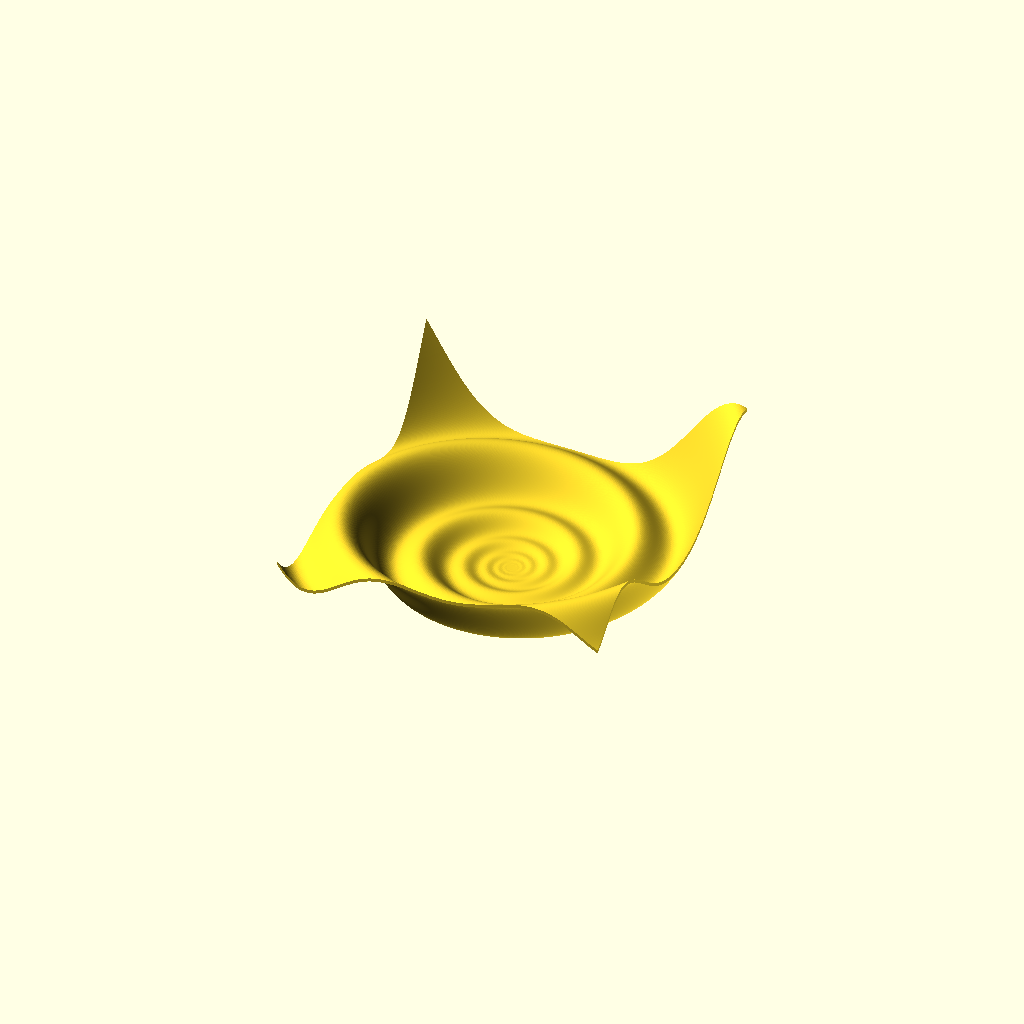
Cell 1: rendered with the file's own defaults.
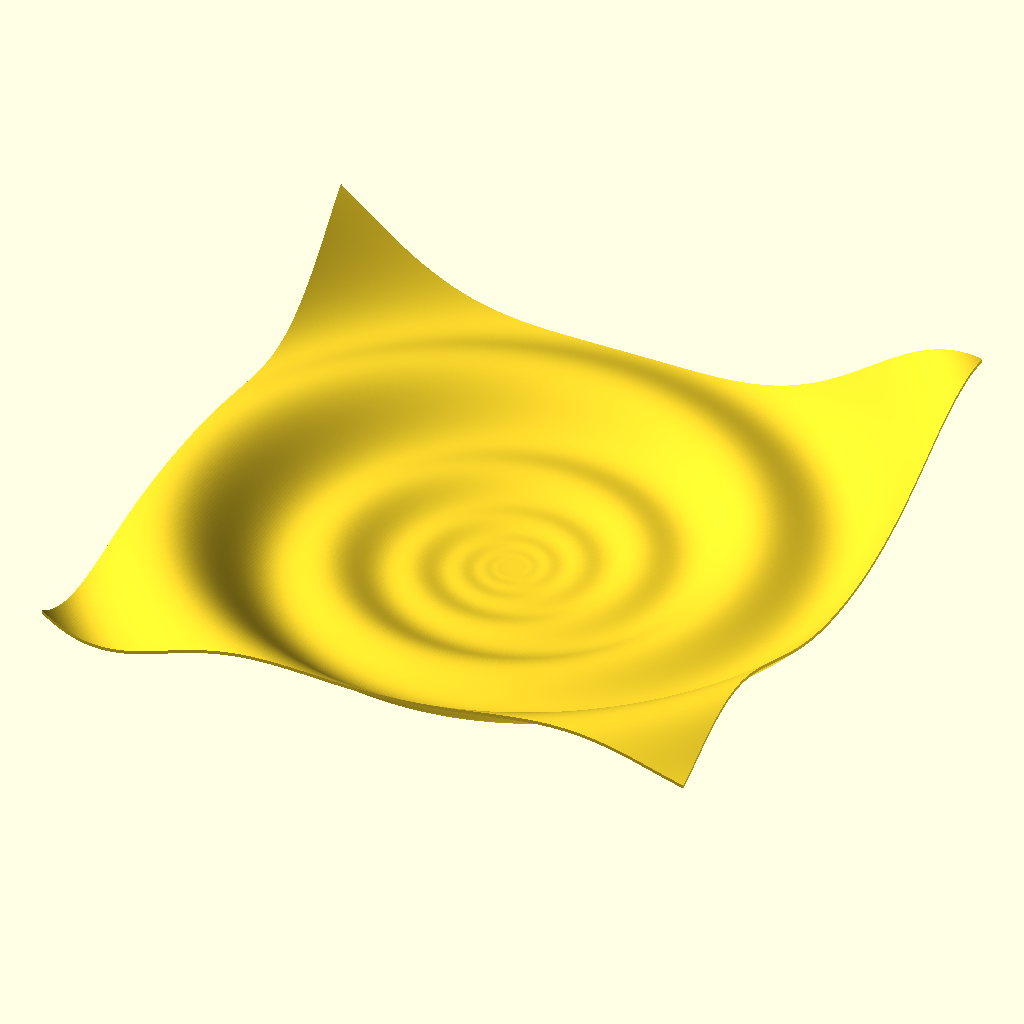
Cell 2: the same model with width_mm = 280.
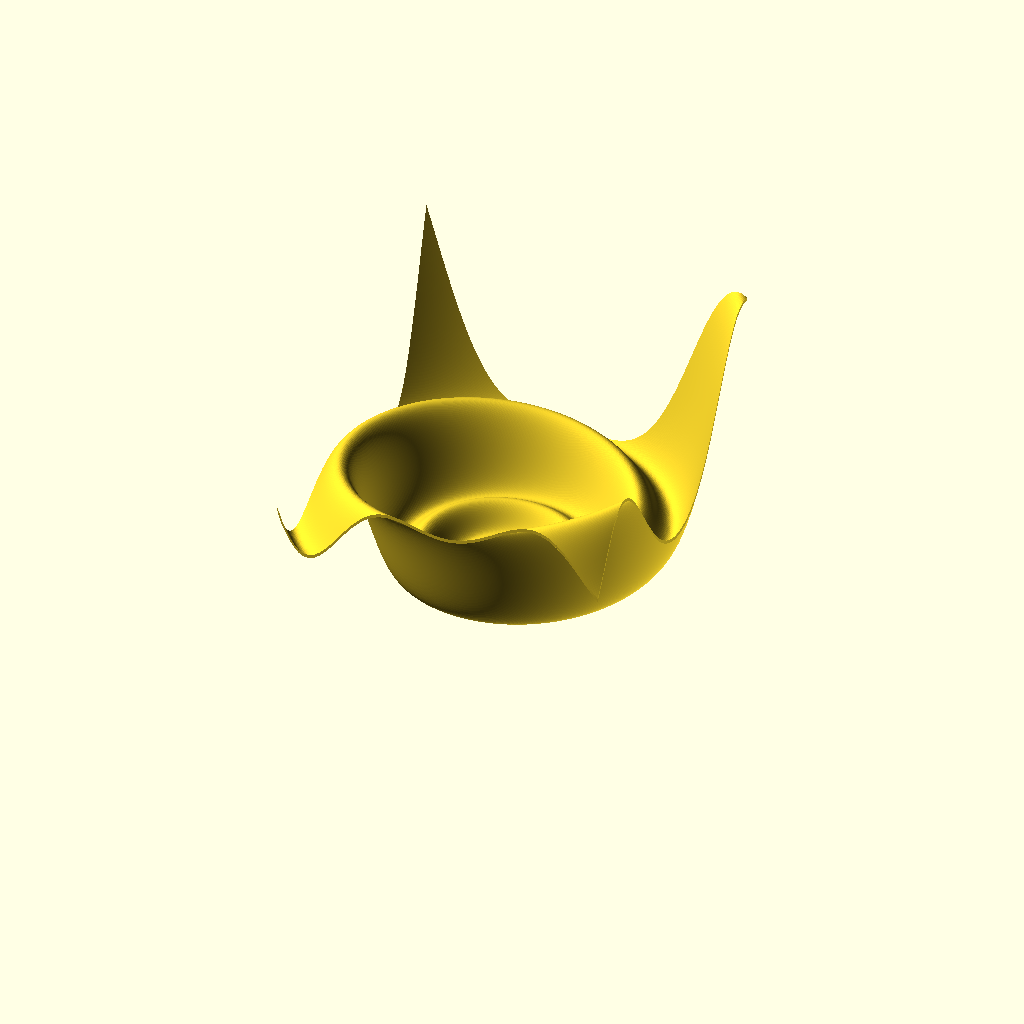
Cell 3: the same model with relief_mm = 120.
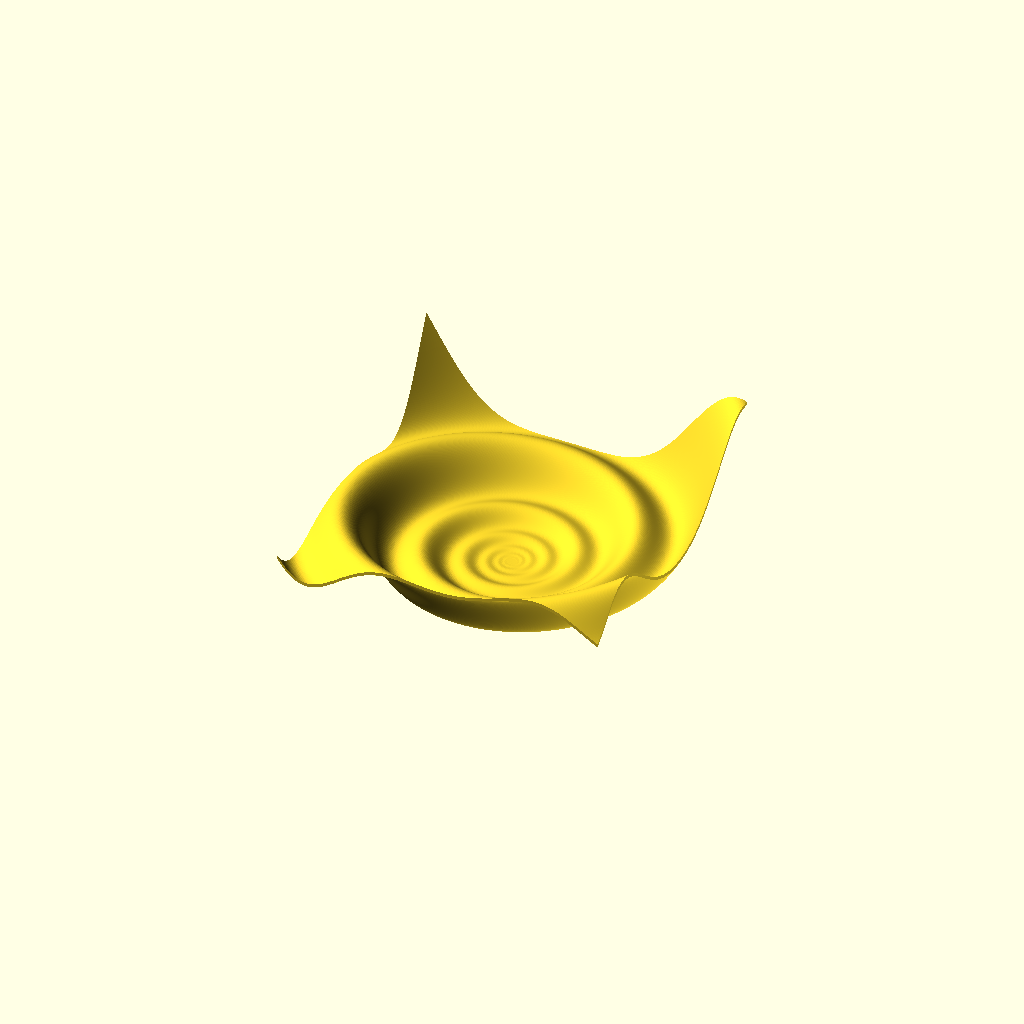
Cell 4: the same model with base_mm = 6.
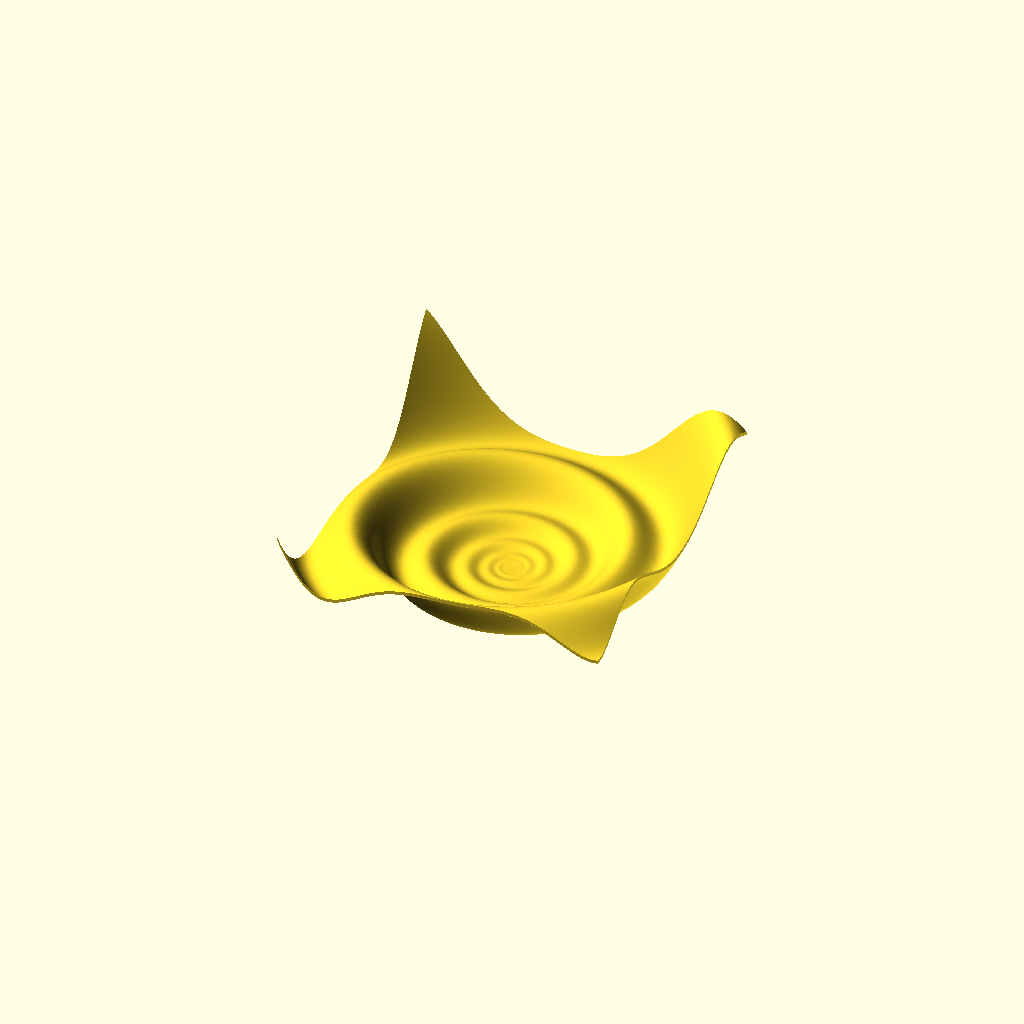
Cell 5: the same model with L = 5.
All cells are drawn from one camera (rotation 55°, 0°, 25°, orthographic, colour scheme Cornfield), so only the parameter changes between them.
OpenSCAD source file scripts/openscad/spiral_surface_cover.scad:
// Thin cover skin for spiral_surface_print.scad.
//
// Follows the same surface f(x1,x2) as the main print, offset upward by
// gap_mm and cover_mm thick (measured vertically). Print it, then glue it onto
// the printed surface to hide blisters / holes.
//
// The surface parameters below MUST match spiral_surface_print.scad.
//
// Orientation: exported as-is (glue face down, visible face up). The glue face
// is the underside, so any supports only touch the hidden side. Slice it with
// supports enabled (see docs/ for slicer notes).

// ---- surface parameters (keep identical to spiral_surface_print.scad) ----
width_mm  = 140;
relief_mm = 60;
base_mm   = 3;
n         = 256;
L         = 2.5;

// ---- cover parameters (mm) ----
cover_mm = 1.6;   // vertical thickness. Normal thickness is ~0.65x this on the steepest slopes (~49 deg)
gap_mm   = 0.15;  // clearance above the printed surface, for glue / first-layer squish

F_BOUND = 1.5 * 2 * L * L;
xy_s    = width_mm / (2 * L);
z_s     = relief_mm / F_BOUND;

assert(cover_mm > gap_mm, "cover_mm must exceed gap_mm");

function f(x, y) =
    let(r2 = x*x + y*y)
    r2 == 0 ? 0
    : r2 * (1 + 0.5 * sin(atan2(y, x) - 5 * ln(r2) * 180 / PI));

function u(i) = -L + 2 * L * i / n;

// vertex indices: upper surface first, then lower (glue) surface
function t(i, j) = j * (n + 1) + i;
function b(i, j) = (n + 1) * (n + 1) + j * (n + 1) + i;

function surf_z(i, j) = base_mm + z_s * f(u(i), u(j));

top_pts = [for (j = [0:n]) for (i = [0:n])
    [u(i) * xy_s, u(j) * xy_s, surf_z(i, j) + cover_mm]];
bot_pts = [for (j = [0:n]) for (i = [0:n])
    [u(i) * xy_s, u(j) * xy_s, surf_z(i, j) + gap_mm]];

top_faces = [for (j = [0:n-1]) for (i = [0:n-1]) each [
    [t(i, j), t(i, j+1), t(i+1, j+1)],
    [t(i, j), t(i+1, j+1), t(i+1, j)]
]];

bot_faces = [for (j = [0:n-1]) for (i = [0:n-1]) each [
    [b(i, j), b(i+1, j), b(i+1, j+1)],
    [b(i, j), b(i+1, j+1), b(i, j+1)]
]];

side_faces = concat(
    [for (i = [0:n-1]) [t(i, 0),   t(i+1, 0), b(i+1, 0), b(i, 0)]],     // y = -L
    [for (i = [0:n-1]) [t(i+1, n), t(i, n),   b(i, n),   b(i+1, n)]],   // y = +L
    [for (j = [0:n-1]) [t(0, j+1), t(0, j),   b(0, j),   b(0, j+1)]],   // x = -L
    [for (j = [0:n-1]) [t(n, j),   t(n, j+1), b(n, j+1), b(n, j)]]      // x = +L
);

module cover() {
    polyhedron(points = concat(top_pts, bot_pts),
               faces  = concat(top_faces, bot_faces, side_faces),
               convexity = 10);
}

cover();
Customizer parameters (derived from the source; name, type, default, range or options):
width_mm: number, default 140
relief_mm: number, default 60
base_mm: number, default 3
n: number, default 256
L: number, default 2.5
cover_mm: number, default 1.6
gap_mm: number, default 0.15
